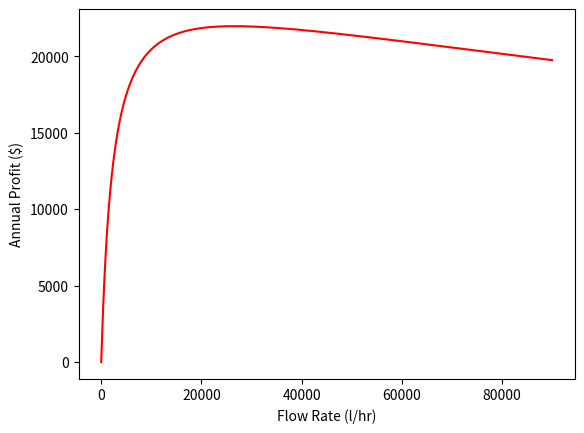
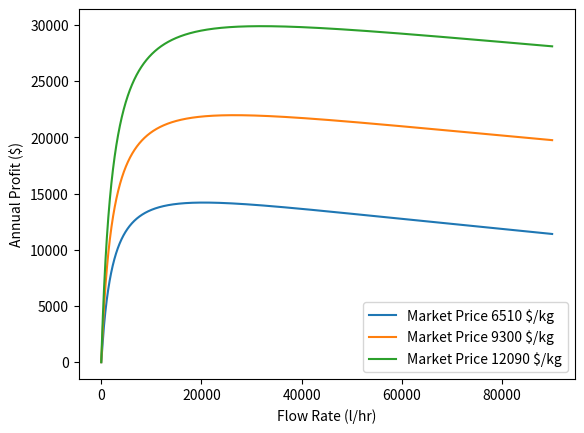

Write Python code to recreate these figures, in order.
# Tutorial 3 - Single Variable Optimization

# Biopharma Reactors Case Study

import numpy as np
import matplotlib.pyplot as plt

# Declare known parameters
price = 9300        # $/kg
cost_b = 250        # $/kg
cost_a = 245        # $/kg
hours_op = 8000     # hours
vol = 120e3         # l (litres)
a_in = 8e-6         # mol/l 
k = 0.02            # 1/hr
molweight_b = 0.02  # kg/mol
molweight_a = 0.05  # kg/mol

# Helper constant variables
d1 = (price-cost_b)*hours_op*molweight_b*vol*k*a_in
d2 = a_in*hours_op*molweight_a

# Profit as a function of Q
def q_func(q):
    f_Q = (d1/(1 + (k*vol/q))) - cost_a*(q*d2)**0.6
    return f_Q

# Newton Method

# compute the first and second derivatives
def first_der(q):
    fd_Q = ((d1*k*vol) / (q**2*(1+k*vol/q)**2)) - \
           (0.6*cost_a*d2**0.6) / (q**0.4)
    return fd_Q

def second_der(q):
    sd_Q = d1*k*vol*(-2/(q**3*(1+k*vol/q)**2)) + \
        (2*k*vol / (q**4*(1+k*vol/q)**3)) + \
        (0.6*cost_a*(d2**0.6)*(0.4/q**1.4))
    return sd_Q

def newton_method(initial_guess):
    x_0 = initial_guess # initial guess
    max_iter = 1000 # max number of iterations
    epsilon = 1e-9  # precision
    x_prev = x_0
    
    for i in range(0, max_iter):
        fd_x = first_der(x_prev)
        sd_x = second_der(x_prev)
        x_next = x_prev - (fd_x/sd_x) 
        
        if (np.abs(fd_x) < epsilon):
            break
            
        x_prev = x_next     # update i with i+1
    return x_next

# Golden Sections method
def golden_section(a, b, func, maximum=False):
    max_iter = 1000 # max number of iterations
    epsilon = 1e-9  # precision
       
    # useful number for golden sections
    r = (np.sqrt(5)-1)/2
    
    # two internal points
    x1 = (1-r) * (b-a) + a
    x2 = r * (b-a) + a
    
    # function evaluations
    f_x1 = func(x1)  
    f_x2 = func(x2)
    
    if maximum:
        f_x1 = - f_x1   # -ve because we searching for max
        f_x2 = - f_x2
    
    for i in range(0, max_iter):
        # choose which part of the bracket to discard
        # A------x1----x2------B
        
        if np.abs(b-a) < epsilon:
            break
        
        # if f(x2) > f(x1), discard [x2 B]
        # A------x1----x2------B
        # A--x1--x2----B
        if f_x2 > f_x1:
            b = x2
            x2 = x1
            x1 = (1-r) * (b-a) + a
            f_x2 = f_x1
            f_x1 = func(x1)
            
            if maximum:
                f_x1 = - f_x1   # -ve because we searching for max
        
        # if f(x1) > f(x2), discard [A x1]
        # A------x1----x2------B
        #         A----x1--x2--B
        elif f_x1 > f_x2:
            a = x1
            x1 = x2
            x2 = r * (b-a) + a  # new point
            f_x1 = f_x2         # reuse, no need to recompute
            f_x2 = func(x2)   
            if maximum:
                f_x2 = - f_x2   # use -ve, as finding max
    
    result = (a+b)/2
    return result

# Plot
x_axis = np.arange(0.1, 90e3, 1) # Q
profit = q_func(x_axis)
plt.figure()
plt.plot(x_axis, profit, 'r-')
plt.xlabel('Flow Rate (l/hr)')
plt.ylabel('Annual Profit ($)')
# plt.plot(x_axis, first_der(x_axis), 'b-')

# Part 4
# 3 plots, +30% price, price, -30% price
diff_price = [price*0.7, price, price*1.3]
x_axis = np.arange(0.1, 90e3, 1) # Q
 
plt.figure()
plt.xlabel('Flow Rate (l/hr)')
plt.ylabel('Annual Profit ($)')

for p in diff_price:
    # update helper constant variables
    d1 = (p-cost_b)*hours_op*molweight_b*vol*k*a_in
    
    print('For price at: ' + str(p))
    # initial guess
    x_0 = 10e3
    result_newton = newton_method(x_0)
    
    print('Newton Method')
    print("Optimal Flow Rate:", result_newton)
    print('Profits at optimal flow rate:', q_func(result_newton))
    print("Second derivative:", second_der(result_newton))
    print()

    # initial bracket
    a = 15e3
    b = 50e3
    result_gs = golden_section(a, b, func=q_func, maximum=True)
    
    print('Golden Sections Method')
    print("Optimal Flow Rate:", result_gs)
    print('Profits at optimal flow rate:', q_func(result_gs))
    print()
    
    profit = q_func(x_axis)
    plt.plot(x_axis, profit, label='Market Price ' + str(int(p)) + ' $/kg')

plt.legend(loc='lower right')

